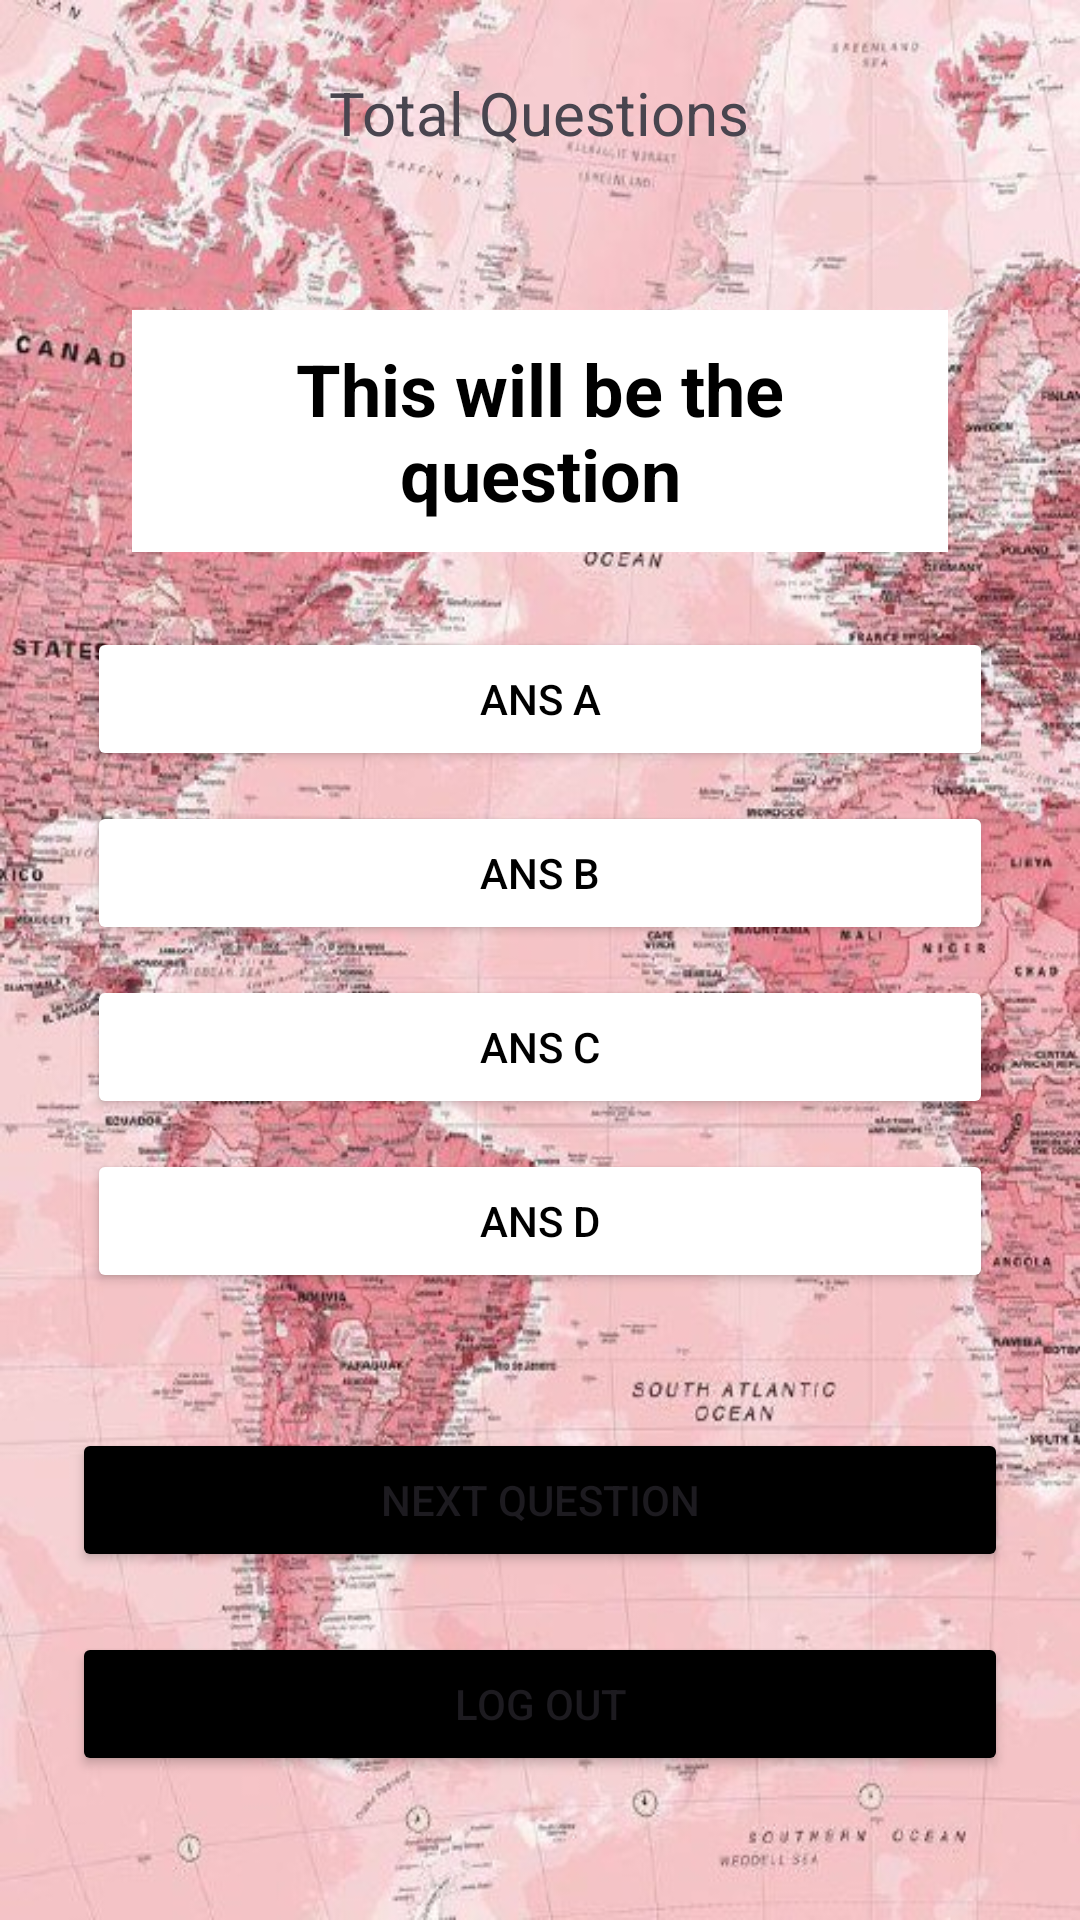

Layout XML and referenced resources for this Android screen:
<!-- AndroidManifest.xml: application theme Theme.Bingo -->
<!-- res/layout/activity_main.xml -->
<RelativeLayout xmlns:android="http://schemas.android.com/apk/res/android"
    xmlns:app="http://schemas.android.com/apk/res-auto"
    android:id="@+id/main"
    xmlns:tools="http://schemas.android.com/tools"
    android:layout_width="match_parent"
    android:layout_height="match_parent"
    android:background="@drawable/qartez_light"
    android:padding="24dp"
    tools:context=".MainActivity">

    <TextView
        android:layout_width="wrap_content"
        android:layout_height="wrap_content"
        android:id="@+id/total_question"
        android:text="Total Questions"
        android:layout_centerHorizontal="true"
        android:textSize="20dp" />

    <TextView
        android:layout_width="match_parent"
        android:layout_height="wrap_content"
        android:id="@+id/question"
        android:textStyle="bold"
        android:text="This will be the question"
        android:background="@color/white"
        android:textColor="@color/black"
        android:textSize="24dp"
        android:textAlignment="center"
        android:layout_margin="20dp"
        android:padding="10dp"

        android:layout_above="@id/choices_layout" />

    <LinearLayout
        android:layout_width="match_parent"
        android:layout_height="wrap_content"
        android:id="@+id/choices_layout"
        android:layout_centerInParent="true"
        android:orientation="vertical">

        <Button
            android:layout_width="match_parent"
            android:layout_height="wrap_content"
            android:id="@+id/ans_A"
            android:layout_margin="5dp"
            android:backgroundTint="@color/white"
            android:text="Ans A"
            android:textColor="@color/black" />

        <Button
            android:layout_width="match_parent"
            android:layout_height="wrap_content"
            android:id="@+id/ans_B"
            android:layout_margin="5dp"
            android:backgroundTint="@color/white"
            android:text="Ans B"
            android:textColor="@color/black" />

        <Button
            android:layout_width="match_parent"
            android:layout_height="wrap_content"
            android:id="@+id/ans_C"
            android:layout_margin="5dp"
            android:backgroundTint="@color/white"
            android:text="Ans C"
            android:textColor="@color/black" />

        <Button
            android:layout_width="match_parent"
            android:layout_height="wrap_content"
            android:id="@+id/ans_D"
            android:layout_margin="5dp"
            android:backgroundTint="@color/white"
            android:text="Ans D"
            android:textColor="@color/black" />
    </LinearLayout>

    <Button
        android:layout_width="match_parent"
        android:layout_height="wrap_content"
        android:id="@+id/submit_btn"
        android:text="Next question"
        android:layout_below="@id/choices_layout"
        android:layout_marginTop="40dp"
        android:backgroundTint="@color/black" />

    
    <Button
        android:layout_width="match_parent"
        android:layout_height="wrap_content"
        android:id="@+id/logout_btn"
        android:text="Log Out"
        android:layout_below="@id/submit_btn"
        android:layout_marginTop="20dp"
        android:backgroundTint="@color/black" />

</RelativeLayout>
<!-- resources referenced by this layout -->
<resources>
  <color name="black">#FF000000</color>
  <color name="white">#FFFFFFFF</color>
  <!-- drawable qartez_light: jpg bitmap (drawable, 125713 bytes) -->
  <style name="Theme.Bingo" parent="Base.Theme.Bingo" />
  <style name="Base.Theme.Bingo" parent="Theme.Material3.DayNight.NoActionBar">
          <item name="colorPrimary">@color/black</item>
          
          
      </style>
</resources>
